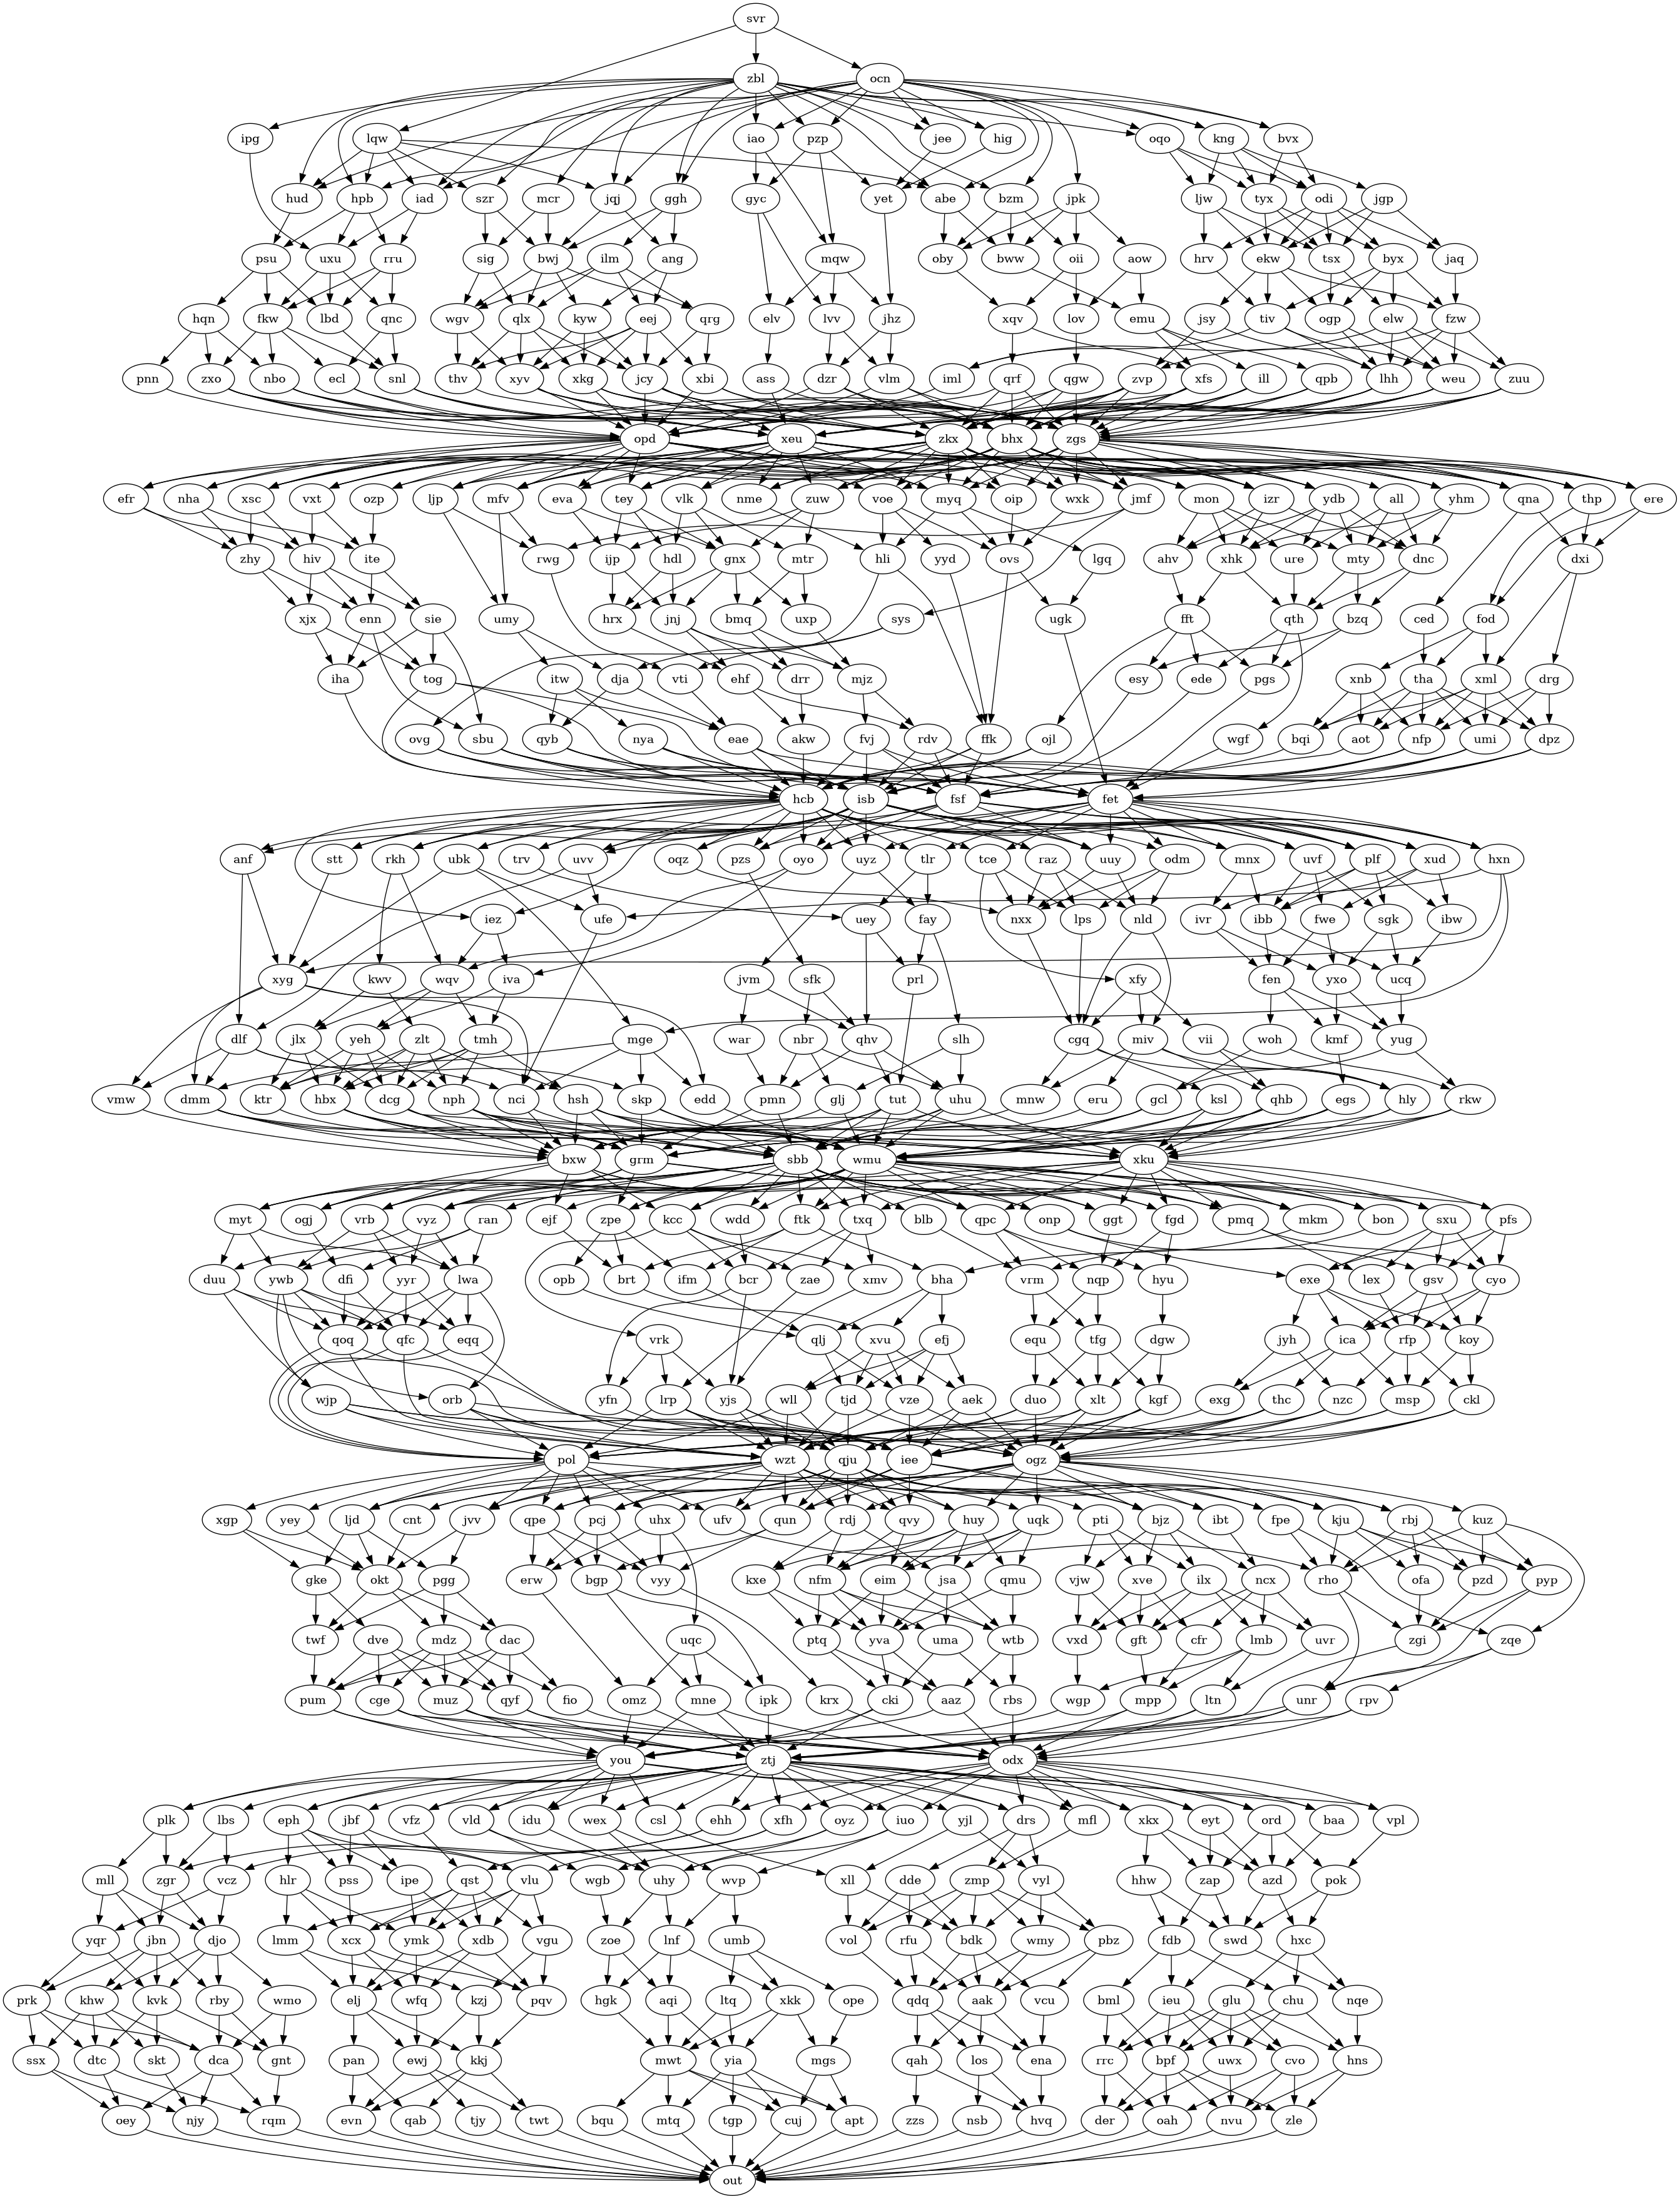

This figure's Python source:
from graphviz import Digraph

g = {a[:-1]: b for a, *b in map(str.split, open(0))}

dot = Digraph(format='png')

for src, targets in g.items():
    dot.node(src)
    for dst in targets:
        dot.edge(src, dst)

dot.render('vis', view=True)
